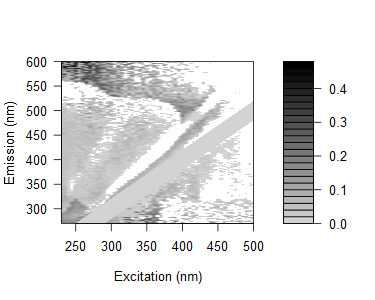

Data behind this chart, as committed beside it:
0.175372226975844, 0.158585161374591, 0.155012372571231, 0.130244279238907, 0.231117474921541, 0.167161897427315, 0.208016573544695, 0.175641707693404, 0.119298520135515, 0.114342965724405, 0.143345211430817, 0.119476054402546, 0.0913987493544305, 0.103613975537796, 0.0831718453114367, 0.0522681781383209, 0.0621755456926698, 0.414016530730869, 0.0268847011093296, 0.0801494088532513, 0.256144216816345, -0.0151864165016081, 0.110288248107007, 0.0392655628319092
0.1643, 0.199, 0.1647, 0.2457, 0.1436, 0.2023, 0.2066, 0.1007, 0.111, 0.1727, 0.2052, 0.1239, 0.1158, 0.1085, 0.1115, 0.08321, 0.1464, 0.05941, 0.09037, 0.284, 0.08872, 0.06443, 0.01738, 0.05936
0.1634, 0.1442, 0.1565, 0.1393, 0.1264, 0.1636, 0.1466, 0.1609, 0.1657, 0.07876, 0.1654, 0.09891, 0.09126, 0.08453, 0.08572, 0.07511, 0.05541, -0.02615, 0.1355, 0.05174, 0.06174, 0.07285, 0.06899, 0.02668
0.1867, 0.1649, 0.1398, 0.1602, 0.1319, 0.2166, 0.1553, 0.2021, 0.1616, 0.1125, 0.1663, 0.1426, 0.1239, 0.1238, 0.1265, 0.1037, 0.1045, 0.04908, 0.05714, 0.08142, 0.2904, 0.0488, 0.2269, 0.2867
0.1303, 0.1336, 0.1243, 0.1212, 0.145, 0.1287, 0.1584, 0.1842, 0.1588, 0.08703, 0.07658, 0.176, 0.1114, 0.08419, 0.06862, 0.1087, 0.06853, 0.009944, 0.2654, 0.3203, 0.05522, 0.02546, 0.02334, 0.2278
0.1149, 0.1238, 0.118, 0.09261, 0.1238, 0.1108, 0.1555, 0.1004, 0.1418, 0.1326, 0.04873, 0.062, 0.07073, 0.06149, 0.08897, 0.02479, 0.08042, 0.05227, 0.008001, 0.05171, -0.003963, 0.02226, 0.0322, -0.01313
0.1548, 0.1125, 0.1235, 0.1046, 0.09251, 0.1806, 0.1316, 0.1443, 0.1625, 0.04664, 0.04346, 0.13, 0.1333, 0.08508, 0.07057, 0.1206, 0.05992, 0.05815, 0.2823, 0.2762, 0.003227, 0.2442, 0.006117, -0.1729
0.1256, 0.1095, 0.1071, 0.08906, 0.08072, 0.1009, 0.1578, 0.1316, 0.1228, 0.1382, 0.1138, 0.02408, 0.0336, 0.08993, 0.05773, 0.05357, 0.07144, 0.04526, 0.04153, 0.03721, 0.04015, 0.06843, 0.001959, 0.03887
0.1362, 0.1096, 0.09447, 0.1028, 0.05897, 0.09178, 0.05529, 0.1005, 0.09981, 0.09603, 0.111, 0.00679, 0.1203, 0.071, 0.03129, 0.08136, 0.03234, 0.02886, 0.03249, 0.04286, 0.0271, 0.0314, -0.01621, 0.0211
0.1499, 0.1469, 0.1389, 0.09015, 0.08981, 0.08462, 0.06116, 0.1524, 0.1305, 0.1352, 0.01291, 0.01349, -0.0008421, 0.1153, 0.05278, 0.0631, 0.04492, 0.02766, 0.03018, 0.04224, 0.02416, 0.03108, 0.1895, 0.2183
0.1532, 0.1184, 0.1234, 0.1079, 0.1002, 0.08922, 0.1397, 0.03644, 0.09361, 0.1188, 0.1164, 0.08434, -0.00235, 0.01275, 0.03599, 0.03241, 0.03561, 0.03782, 0.03654, 0.03277, 0.03648, 0.008532, 0.03279, 0.03346
0.01796, 0.1539, 0.1421, 0.1076, 0.1034, 0.116, 0.06742, 0.02896, 0.1018, 0.1071, 0.1172, 0.008617, -0.02099, 0.1001, 0.05886, 0.04284, 0.03924, 0.04873, 0.02666, 0.02419, 0.02122, 0.1855, 0.1704, 0.01842
0.04828, 0.1518, 0.1472, 0.145, 0.1269, 0.1215, 0.1162, 0.03699, -0.02307, 0.1257, 0.1217, 0.1047, -0.02303, 0.0004725, 0.002271, 0.02843, 0.03792, 0.03472, 0.03089, 0.03002, 0.02625, 0.22, 0.01732, 0.1966
0.02818, 0.009304, 0.1645, 0.1316, 0.1074, 0.1088, 0.1173, -0.0377, 0.01064, -0.003398, 0.1254, 0.1063, 0.0579, -0.007742, 0.06087, 0.04997, 0.02921, 0.03237, 0.01782, 0.04432, 0.01389, 0.01782, 0.01645, 0.1775
0.06761, 0.05145, 0.1886, 0.1302, 0.1328, 0.1276, 0.1276, 0.09803, 0.04796, 0.006266, 0.01961, 0.116, -0.01707, -0.01486, -0.01809, 0.07968, 0.02241, 0.0315, 0.03448, 0.01456, 0.03603, 0.01127, 0.02744, 0.02599
0.05437, 0.04092, 0.1715, 0.1641, 0.1348, 0.1361, 0.1298, 0.1331, 0.03023, -0.01216, 0.03206, 0.01532, 0.093, 0.07186, 0.007682, 0.006485, 0.02707, 0.03581, 0.0219, 0.204, 0.0339, 0.01641, 0.01514, 0.00177
0.07049, 0.04085, 0.1598, 0.1621, 0.132, 0.1317, 0.1395, 0.1287, -0.02394, 0.04138, 0.006274, 0.01422, 0.09673, -0.002793, -0.01274, -0.0363, 0.04199, 0.02314, 0.02619, 0.02403, 0.02735, 0.03599, 0.01939, -0.00847
0.08394, 0.07725, 0.06769, 0.166, 0.1322, 0.1578, 0.1533, 0.1535, 4.88892279667329e-05, 0.05604, 0.01345, 0.03764, 0.1108, 0.08181, -0.02908, -0.002823, -0.008256, 0.01028, 0.0295, 0.04278, 0.01985, 0.03953, 0.01781, 0.1635
0.05727, 0.04306, 0.01778, 0.1655, 0.1429, 0.1366, 0.144, 0.01281, -0.01506, 0.02361, -0.0175, -0.0004307, 0.1082, 0.04819, -0.01199, -0.02086, 0.03596, 0.02284, 0.007643, 0.01614, 0.0195, 0.01754, 0.01749, 0.01622
0.05517, 0.05629, 0.04151, 0.1609, 0.1258, 0.1268, 0.1645, 0.01906, 0.007854, -0.01284, 0.02591, 0.01879, 0.1114, 0.05742, 0.05333, -0.02712, -0.03479, 0.03809, 0.007643, 0.02084, 0.0192, 0.02257, 0.02621, 0.01599
0.06624, 0.06, 0.06982, 0.1775, 0.1376, 0.1782, 0.02412, 0.025, 0.02523, -0.00762, 0.03119, -0.02057, 0.0006486, 0.06869, 0.04301, 0.04365, -0.01559, 0.03661, 0.03026, 0.005567, 0.01367, 0.03099, 0.1599, 0.01056
0.0857, 0.06662, 0.06354, 0.1673, 0.1683, 0.1402, 0.03422, 0.02387, 0.03074, 0.0191, 0.03621, -0.007246, 0.0001209, 0.09359, 0.05187, -0.02185, -0.01583, -0.03526, 0.04268, 0.01442, 0.01298, 0.01628, 0.02434, 0.01458
0.08144, 0.07686, 0.07107, 0.1737, 0.1477, 0.131, 0.022, 0.03257, 0.03489, 0.03301, 0.002227, 0.01414, -0.01523, 0.08577, 0.05012, 0.04416, -0.03408, -0.01756, -0.01393, 0.00451, 0.01681, 0.02447, 0.01012, 0.009409
0.08611, 0.08009, 0.07451, 0.06635, 0.1784, 0.05434, 0.04374, 0.03797, 0.06028, 0.0433, 0.005047, 0.04679, -0.01883, 0.0893, 0.07435, 0.04022, 0.05552, -0.007529, 0.05124, 0.03004, 0.007374, 0.01934, 0.03578, 0.0222
0.08904, 0.07938, 0.0726, 0.03354, 0.1691, 0.03198, 0.03308, 0.04946, 0.04304, 0.05413, 0.02144, 0.04117, -0.01581, 0.0828, 0.07865, 0.03961, -0.04472, -0.02803, -0.01863, 0.04704, 0.006948, 0.01869, 0.009207, 0.01286
0.08317, 0.08897, 0.09252, 0.06542, 0.1448, 0.05148, 0.05266, 0.0522, 0.03159, 0.03984, 0.03288, 0.002922, 0.01354, -0.02861, 0.09656, 0.06288, 0.02685, 0.04639, -0.008785, 0.01886, -0.0104, 0.005485, 0.02134, 0.01237
0.1006, 0.1009, 0.05147, 0.06272, 0.03912, 0.04123, 0.04734, 0.05394, 0.08363, 0.07677, 0.05959, 0.02344, 0.04543, -0.02161, 0.1186, 0.07246, 0.01466, -0.03314, -0.0133, -0.04361, 0.0461, 0.0134, 0.01662, 0.02026
0.08196, 0.0923, 0.08583, 0.04536, 0.0282, 0.03515, 0.04504, 0.03068, 0.06199, 0.0556, 0.05886, 0.02655, 0.0394, -0.04431, 0.09339, 0.07932, 0.014, 0.04779, -0.04748, -0.01387, -0.01999, 0.01289, 0.01203, 0.01146
0.08355, 0.08542, 0.0357, 0.05284, 0.03605, 0.02733, 0.03707, 0.01231, 0.0645, 0.04309, 0.06609, 0.03906, -0.001547, -0.0006038, 0.06347, 0.08555, 0.02524, 0.006821, 0.009725, 0.01232, 0.04133, 0.03454, 0.01164, 0.0151
0.07213, 0.07626, 0.01454, 0.05745, 0.02564, 0.03987, 0.02173, 0.05587, 0.03452, 0.06699, 0.08383, 0.05714, 0.002034, 0.01896, 0.05359, 0.08924, 0.03322, 0.01917, 0.04356, -0.02725, -0.03241, 0.04186, 0.01123, 0.01464
0.08129, 0.0724, 0.004679, -0.001737, 0.02867, 0.03998, 0.01642, 0.03113, 0.04303, 0.08316, 0.08142, 0.07786, 0.004966, 0.008918, -0.06881, 0.06669, 0.03294, 0.001458, 0.0328, 0.03704, -0.001637, 0.009848, 0.04005, 0.01036
0.08538, 0.07657, 0.02027, 0.02194, 0.03811, 0.02978, 0.04834, 0.01172, 0.04741, 0.08595, 0.07151, 0.06799, 0.01402, -0.02769, -0.02735, 0.05281, 0.07419, 0.01349, 0.03593, -0.02724, -0.01027, -0.05712, 0.07693, 0.009986
0.06874, 0.06924, 0.03191, 0.02485, 0.01364, 0.03813, 0.0345, 0.01125, 0.06075, 0.05914, 0.05755, 0.07164, 0.04024, -0.03352, 0.005842, 0.05212, 0.09759, 0.04992, 0.02371, 0.04214, -0.05203, -0.01468, -0.04061, 0.009652
0.07173, 0.05769, 0.003569, 0.01089, 0.0355, 0.0319, 0.02831, 0.03499, 0.04815, 0.03302, 0.04922, 0.06333, 0.02041, -0.03967, -0.01806, -0.06821, 0.1003, 0.07527, 0.06027, 0.03225, 0.03962, 0.0008864, 0.03832, 0.04501
0.07587, 0.07191, 0.005286, -0.001675, 0.03473, 0.04529, 0.02493, 0.06076, 0.06626, 0.05956, 0.04954, 0.06334, 0.05478, -0.01319, -0.0521, -0.07052, 0.06229, 0.08682, 0.06746, 0.03556, -0.05175, -0.01952, -0.02029, 0.04078
0.07313, 0.06393, 0.01361, -0.003745, 0.02011, 0.04262, 0.03569, 0.02741, 0.04536, 0.02651, 0.04231, 0.05189, 0.04785, -0.01476, -0.06662, -0.02835, 0.04166, 0.08484, 0.07299, 0.0481, 0.02559, 0.03381, -0.004046, 0.01061
0.06314, 0.07331, 0.01316, -0.002966, 0.03752, -0.004375, 0.06583, 0.03535, 0.02816, 0.04745, 0.0551, 0.07204, 0.06381, 0.01813, -0.04969, -0.02765, 0.03766, 0.09164, 0.07672, 0.05893, 0.04618, -0.02687, -0.01198, -0.05519
0.07551, 0.07077, 0.01785, -0.02071, 0.04596, 0.03752, 0.04341, 0.0142, 0.05331, 0.05123, 0.05396, 0.07527, 0.05101, 0.03803, -0.03768, -0.07257, -0.0723, 0.0603, 0.08982, 0.05421, 0.05218, 0.03889, -0.03866, 0.009315
0.06057, 0.04769, 0.01326, -0.01056, 0.02776, 0.02355, 0.04335, 0.03044, 0.03024, 0.02934, 0.04029, 0.04142, 0.04607, 0.03729, -0.01299, -0.07194, -0.03538, 0.03774, 0.09605, 0.05699, 0.05776, 0.02323, 0.02676, -0.01203
0.06047, 0.05586, 0.01288, -0.006493, 0.01583, 0.04092, 0.02203, 0.06662, 0.01743, 0.04593, 0.06038, 0.0417, 0.0769, 0.04088, 0.002823, -0.05574, -0.02714, -0.07321, 0.06965, 0.0734, 0.06425, 0.04604, -0.05195, -0.01945
0.07119, 0.04473, 0.008485, -0.01365, 0.01941, 0.0313, 0.0215, 0.05729, 0.02893, 0.03196, 0.05355, 0.048, 0.05193, 0.04006, 0.01308, -0.04787, -0.04653, -0.07143, 0.04781, 0.09623, 0.05282, 0.04159, 0.03867, -0.06279
0.06077, 0.0486, 0.007288, -0.00965, -0.001454, 0.0141, 0.03997, 0.01983, 0.02365, 0.02737, 0.04214, 0.06917, 0.03576, 0.03875, 0.01602, -0.007237, -0.07161, -0.03424, 0.03684, 0.091, 0.059, 0.07014, 0.02426, -0.02299
0.0556, 0.04751, 0.01639, 0.00345, 0.01074, 0.03762, 0.03278, 0.04398, 0.03975, 0.04241, 0.03746, 0.03477, 0.05024, 0.04975, 0.02367, -0.007597, -0.06025, -0.02626, -0.07194, 0.08325, 0.06737, 0.07191, 0.03314, 0.03404
0.05349, 0.02858, 0.002904, -0.009639, 0.01876, 0.02783, 0.03451, 0.01502, 0.02632, 0.03667, 0.04664, 0.02206, 0.05202, 0.0264, 0.008128, 0.01402, -0.05659, -0.04782, -0.07033, 0.06547, 0.08502, 0.05818, 0.0194, 0.02305
0.05253, 0.04105, 0.01639, -0.005159, -0.001793, 0.009284, 0.03389, 0.02597, 0.04073, 0.03658, 0.06814, 0.03293, 0.05115, 0.02509, 0.02628, 0.006752, -0.04564, -0.06761, -0.03234, 0.03934, 0.09036, 0.0761, 0.05005, 0.0288
0.05537, 0.04777, 0.02424, 0.01541, 0.00991, 0.02826, 0.04382, 0.01369, 0.02902, 0.02817, 0.05229, 0.05785, 0.02909, 0.03558, 0.02933, 0.02795, -0.008001, -0.05425, -0.01198, -0.06827, 0.08628, 0.09062, 0.05901, 0.02178
0.0591, 0.04787, 0.02011, 0.007805, 0.01108, -0.005139, 0.03346, 0.04216, 0.03581, 0.05272, 0.06973, 0.06005, 0.02158, 0.04621, 0.02887, 0.01696, 0.002014, -0.05044, -0.03864, -0.0604, -0.04833, 0.08361, 0.05259, 0.05226
0.05387, 0.04283, 0.03589, 0.0156, 0.02105, 0.008679, 0.03307, 0.005289, 0.05763, 0.05623, 0.04041, 0.04984, 0.01827, 0.03806, 0.01118, 0.01979, 0.008575, -0.04728, -0.06075, -0.0245, -0.05706, 0.08249, 0.06364, 0.06686
0.04768, 0.02889, 0.03458, 0.01027, 0.008582, -0.01443, 0.04443, 0.006803, 0.04384, 0.02582, 0.02446, 0.05083, 0.03043, 0.03078, 0.03454, 0.02317, 0.01821, -0.01817, -0.05487, -0.0186, -0.07148, 0.07276, 0.08049, 0.07779
0.05252, 0.0461, 0.03643, 0.01501, 0.03026, 0.02317, 0.00521, 0.04069, 0.04809, 0.01906, 0.03251, 0.04388, 0.0313, 0.02631, 0.008128, 0.02985, 0.02183, 0.01418, -0.05169, -0.02433, -0.06088, -0.0356, 0.06576, 0.07743
0.05647, 0.04047, 0.02751, 0.03168, 0.01587, 0.001718, 0.01704, 0.02256, 0.02654, 0.03906, 0.05517, 0.05031, 0.0306, 0.01268, 0.02759, 0.009519, 0.01811, 0.007463, -0.04547, -0.0522, -0.03333, -0.05564, 0.09698, 0.07112
0.05491, 0.04862, 0.03486, 0.02777, 0.02675, -0.01246, 0.01966, 0.04099, 0.01806, 0.01354, 0.02015, 0.05314, 0.03654, 0.002506, 0.02068, 0.02599, 0.02107, 0.007316, -0.002647, -0.05848, -0.02738, -0.06697, 0.07314, 0.06189
0.05531, 0.04039, 0.03452, 0.03509, 0.02434, 0.05282, 0.06211, 0.03192, 0.00689, 0.02804, 0.0546, 0.03633, 0.03366, 0.04086, 0.02442, 0.02282, 0.03097, 0.02326, -0.01126, -0.05584, -0.0332, -0.06882, -0.04957, 0.08462
0.04709, 0.03232, 0.02659, 0.02725, 0.02412, 0.01434, 0.01231, 0.04501, 0.02114, 0.04084, 0.0638, 0.04897, 0.04921, 0.009633, 0.04048, 0.02586, 0.02731, 0.01666, -0.008463, -0.04386, -0.05964, -0.03916, -0.0578, 0.08406
0.0501, 0.04738, 0.03806, 0.03038, 0.03202, 0.08088, 0.05146, 0.04409, 0.006622, 0.03612, 0.04528, 0.0278, 0.04631, 0.00947, 0.02011, 0.03235, 0.03051, 0.007522, 0.009649, -0.03791, -0.06573, -0.03023, -0.06587, -0.02732
0.05738, 0.03852, 0.02599, 0.03007, 0.03513, 0.04886, 0.02002, 0.005816, 0.03721, 0.0214, 0.01881, 0.04781, 0.05545, 0.04897, 0.01701, 0.02861, 0.03654, 0.02575, 0.006542, -0.01734, -0.05154, -0.03583, -0.07425, -0.05302
0.06294, 0.05768, 0.04496, 0.03661, 0.03764, 0.05197, 0.05361, 0.002275, 0.02335, 0.04461, 0.05742, 0.05368, 0.05146, 0.005606, 0.03901, 0.04085, 0.02046, 0.02509, 0.0183, 0.01111, -0.04892, -0.04728, -0.06805, -0.05848
0.06, 0.0497, 0.04124, 0.03362, 0.03524, 0.04388, 0.08705, 0.005026, 0.01816, 0.01487, 0.05754, 0.05294, 0.04499, 0.03907, 0.03363, 0.02996, 0.04646, 0.03475, 0.01544, 0.02024, -0.04276, -0.06754, -0.04197, -0.0752
0.04952, 0.04942, 0.03691, 0.02939, 0.03102, 0.07015, 0.03832, 0.0163, 0.01697, 0.01514, 0.05352, 0.02325, 0.03102, 0.006439, 0.03252, 0.02319, 0.04288, 0.03131, 0.02981, 0.002754, -0.03422, -0.06765, -0.03288, -0.08038
0.05512, 0.04499, 0.04075, 0.04326, 0.03755, 0.06304, 0.04032, -0.003026, 0.04817, 0.02776, 0.02339, 0.008456, 0.04738, 0.04503, 0.02058, 0.01534, 0.03367, 0.02282, 0.0238, 0.02531, 0.01875, -0.05117, -0.06719, -0.07434
0.05806, 0.04876, 0.03638, 0.0256, 0.03056, 0.03239, 0.02709, 0.0391, 0.01617, -0.01189, 0.01123, 0.02129, 0.05959, 0.03168, 0.02641, 0.05073, 0.05592, 0.03739, 0.008853, 0.01702, -0.02308, -0.0539, -0.07016, -0.07374
... 105 more rows
